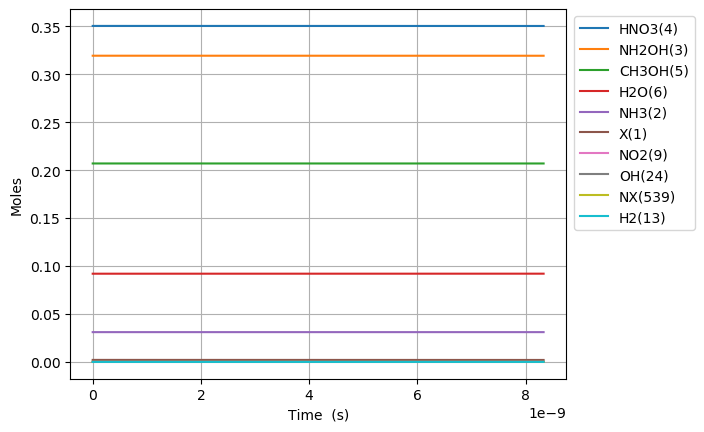

The table this chart was drawn from, first rows:
Time (s), Volume (m^3), Ne, X(1), NH3(2), NH2OH(3), HNO3(4), CH3OH(5), H2O(6), N2(7), O2(8), NO2(9), NO(10), N2O(11), CO2(12), H2(13), CO(14), CH4(15), C2H6(16), CH2O(17), CH3(18), C3H8(19), H(20), C2H5(21)
0.0, 0.08478, 0.0, 0.002105, 0.03108, 0.3194, 0.3505, 0.207, 0.09202, 0.0, 0.0, 0.0, 0.0, 0.0, 0.0, 0.0, 0.0, 0.0, 0.0, 0.0, 0.0, 0.0, 0.0, 0.0
1.360985525006275e-23, 0.08478, 0.0, 0.002105, 0.03108, 0.3194, 0.3505, 0.207, 0.09202, 0.0, 5.843114956264263e-60, 8.15504429216179e-20, 1.7665757366263655e-57, 0.0, 2.0098842281145361e-97, 4.0618160180031727e-41, 1.3588223820628798e-67, 8.10594391317096e-49, 3.130532484494454e-71, 5.858361881247562e-40, 1.4401065279868744e-28, -1.8082763901353802e-114, 1.2328973794469978e-24, 6.513917493834274e-74
3.8107594700175696e-23, 0.08478, 0.0, 0.002105, 0.03108, 0.3194, 0.3505, 0.207, 0.09202, 0.0, 8.830115092069284e-59, 2.2834124018053015e-19, 2.6696492182159724e-56, 0.0, 1.2227106148191189e-95, 2.453336985976158e-40, 1.6131939847925837e-66, 4.8959901235552606e-48, 4.7308606905680345e-70, 3.538450576273529e-39, 4.032298278363249e-28, 1.0379548062079982e-114, 3.4521126624515944e-24, 9.843832116682364e-73
8.71030736004016e-23, 0.08478, 0.0, 0.002105, 0.03108, 0.3194, 0.3505, 0.207, 0.09202, 0.0, 9.49903485895947e-58, 5.2192283469835475e-19, 2.8718868034773282e-55, 0.0, 5.5199001827341e-94, 1.181176261514337e-39, 1.58384352636057e-65, 2.3572084899501156e-47, 5.089244049392955e-69, 1.70361163506679e-38, 9.216681779115997e-28, 1.4100804120933893e-112, 7.890543228460787e-24, 1.05895453913765e-71
1.8509403140085338e-22, 0.08478, 0.0, 0.002105, 0.03108, 0.3194, 0.3505, 0.207, 0.09202, 0.0, 8.73124957364121e-57, 1.109086023734004e-18, 2.639758754718064e-54, 0.0, 2.0842092823098794e-92, 5.1585080173335476e-39, 1.4008918496943352e-64, 1.0294548769727123e-46, 4.677892080930385e-68, 7.440119589184383e-38, 1.9585448780621494e-27, 5.608914566598712e-111, 1.6767404360479174e-23, 9.73361663268668e-71
3.81075947001757e-22, 0.08478, 0.0, 0.002105, 0.03108, 0.3194, 0.3505, 0.207, 0.09202, 0.0, 7.469767834518412e-56, 2.283412401805302e-18, 2.258369191114476e-53, 0.0, 7.231090227601694e-91, 2.153576353419151e-38, 1.1775343240685235e-63, 4.297771462763246e-46, 4.0020351617879084e-67, 3.1061034694374336e-37, 4.03229827836325e-27, 1.9822870316538212e-109, 3.4521126624515955e-23, 8.327313957107812e-70
7.730397782035642e-22, 0.08478, 0.0, 0.002105, 0.03108, 0.3194, 0.3505, 0.207, 0.09202, 0.0, 6.1761484967146604e-55, 4.6320651579478986e-18, 1.8672633197897656e-52, 0.0, 2.4082549656832204e-89, 8.798068647099726e-38, 9.654142978565669e-63, 1.7557798753684838e-45, 3.3089600635381104e-66, 1.2689446169257258e-36, 8.179805078965447e-27, 6.659706071258205e-108, 7.002857115258952e-23, 6.885184214199454e-69
1.5569674406071786e-21, 0.08478, 0.0, 0.002105, 0.03108, 0.3194, 0.3505, 0.207, 0.09202, 0.0, 5.0223413866487093e-54, 9.329370670233091e-18, 1.5184275209284284e-51, 0.0, 7.860945374025093e-88, 3.5563253101466176e-37, 7.81818363138248e-62, 7.097142981289012e-45, 2.690791369851162e-65, 5.129277028402362e-36, 1.6474818680169848e-26, 2.183144526434453e-106, 1.4104346020873668e-22, 5.598917456741305e-68
3.1248227654144073e-21, 0.08478, 0.0, 0.002105, 0.03108, 0.3194, 0.3505, 0.207, 0.09202, 0.0, 4.050700275143706e-53, 1.8723981694803477e-17, 1.224666804443349e-50, 0.0, 2.5405217506473118e-86, 1.4299870232437508e-36, 6.292767789487573e-61, 2.8537299784074914e-44, 2.1702207203966593e-64, 2.062459733740582e-35, 3.306484588257864e-26, 7.070478421633166e-105, 2.830732383210311e-22, 4.515729763576081e-67
6.260533415028865e-21, 0.08478, 0.0, 0.002105, 0.03108, 0.3194, 0.3505, 0.207, 0.09202, 0.0, 3.2537427475263046e-52, 3.751320374394425e-17, 9.837189775667627e-50, 0.0, 8.169937480554117e-85, 5.734921687961359e-36, 5.049571410003969e-60, 1.1444733575342613e-43, 1.7432393042883068e-63, 8.271385989960949e-35, 6.624490028739624e-26, 2.2761526403270905e-103, 5.671327945456203e-22, 3.6272797220236536e-66
1.253195471425778e-20, 0.08478, 0.0, 0.002105, 0.03108, 0.3194, 0.3505, 0.207, 0.09202, 0.0, 2.6082775447077328e-51, 7.509164784222579e-17, 7.885725205045578e-49, 0.0, 2.6208419871202255e-83, 2.296987347997345e-35, 4.0458364743522845e-59, 4.5838629714724615e-43, 1.3974220721302935e-62, 3.312868728007721e-34, 1.326050090970314e-25, 7.305522364028314e-102, 1.1352519069948004e-21, 2.907713664370301e-65
2.507479731271561e-20, 0.08478, 0.0, 0.002105, 0.03108, 0.3194, 0.3505, 0.207, 0.09202, 0.0, 2.0887374419358788e-50, 1.5024853603878882e-16, 6.31497576859364e-48, 0.0, 8.397049586457582e-82, 9.194154484661915e-35, 3.239184550078602e-58, 1.8347397777553585e-42, 1.1190710168741775e-61, 1.3260108497098636e-33, 2.653252267163017e-25, 2.3412665639360994e-100, 2.271490131893167e-21, 2.3285291910448795e-64
5.016048250963127e-20, 0.08478, 0.0, 0.002105, 0.03108, 0.3194, 0.3505, 0.207, 0.09202, 0.0, 1.6718365295506401e-49, 3.005623124319147e-16, 5.054540106954314e-47, 0.0, 2.6887144429832293e-80, 3.6790346216891967e-34, 2.5924206541075263e-57, 7.341348970253478e-42, 8.957103787241179e-61, 5.305770607953073e-33, 5.30765661954842e-25, 7.497656845199043e-99, 4.543966581689925e-21, 1.8637671176640566e-63
1.0033185290346259e-19, 0.08478, 0.0, 0.002105, 0.03108, 0.3194, 0.3505, 0.207, 0.09202, 0.0, 1.337807936751604e-48, 6.011898652181662e-16, 4.044656132457152e-46, 0.0, 8.606544241346012e-79, 1.4719936228379243e-33, 2.0744721251060626e-56, 2.937017628037736e-41, 7.167497733824418e-60, 2.1226537342123295e-32, 1.061646532431922e-24, 2.400147188209084e-97, 9.088919481283542e-21, 1.4913912922681507e-62
2.0067459369112524e-19, 0.08478, 0.0, 0.002105, 0.03108, 0.3194, 0.3505, 0.207, 0.09202, 0.0, 1.0703818511881304e-47, 1.2024449707906672e-15, 3.236134574736706e-45, 0.0, 2.7545216488947583e-77, 5.889575469623381e-33, 1.659962056919876e-55, 1.1749026660113621e-40, 5.734724157300464e-59, 8.491305968106852e-32, 2.1234082733860782e-24, 7.6819065053222e-96, 1.8178825280471186e-20, 1.1932640915107956e-61
4.013600752664505e-19, 0.08478, 0.0, 0.002105, 0.03108, 0.3194, 0.3505, 0.207, 0.09202, 0.0, 8.563596849737558e-47, 2.4049551819356615e-15, 2.589071537300652e-44, 0.0, 8.815166956322204e-76, 2.3568235035829127e-32, 1.3283955504779257e-54, 4.6998019004470236e-40, 4.5880697316625785e-58, 3.3966605984033465e-31, 4.246931755294379e-24, 2.4584397867268753e-94, 3.635863687884811e-20, 9.546716999754785e-61
8.027310384171011e-19, 0.08478, 0.0, 0.002105, 0.03108, 0.3194, 0.3505, 0.207, 0.09202, 0.0, 6.851094302500035e-46, 4.809975604225619e-15, 2.071322782845766e-43, 0.0, 2.8209737834764644e-74, 9.43466558262822e-32, 1.0633222571793368e-53, 1.8799590081400602e-39, 3.6705719512040904e-57, 1.3586918820760216e-30, 8.493978719110924e-24, 7.86737486519303e-93, 7.27182600756085e-20, 7.637615314247727e-60
1.6054729647184022e-18, 0.08478, 0.0, 0.002105, 0.03108, 0.3194, 0.3505, 0.207, 0.09202, 0.0, 5.480962172407309e-45, 9.620016448805413e-15, 1.657084447879082e-42, 0.0, 9.027364514598796e-73, 3.7796484939124387e-31, 8.515968592320187e-53, 7.519912529163942e-39, 2.9365040280218567e-56, 5.434822814149235e-30, 1.698807264674381e-23, 2.5176187660587267e-91, 1.454375064691554e-19, 6.11018893865079e-59
3.2109568173210045e-18, 0.08478, 0.0, 0.002105, 0.03108, 0.3194, 0.3505, 0.207, 0.09202, 0.0, 4.3848044303532195e-44, 1.9240098137964505e-14, 1.3256780470246861e-41, 0.0, 2.888832122380381e-71, 1.51646220746244e-30, 6.827678714240545e-52, 3.0079803110546445e-38, 2.3492218093826202e-55, 2.1739401828168768e-29, 3.3976260502008743e-23, 8.056474147358324e-90, 2.908759992563537e-19, 4.888189826116264e-58
6.421924522526209e-18, 0.08478, 0.0, 0.002105, 0.03108, 0.3194, 0.3505, 0.207, 0.09202, 0.0, 3.5078574213061108e-43, 3.8480261516280736e-14, 1.0605466331249782e-40, 0.0, 9.244612242243458e-70, 6.102625314449333e-30, 5.485940709455217e-51, 1.2031951843066711e-37, 1.8793848823203376e-54, 8.695782845142625e-29, 6.795263621253524e-23, 2.578086782609813e-88, 5.817529848311687e-19, 3.910567331029504e-57
1.2843859932936618e-17, 0.08478, 0.0, 0.002105, 0.03108, 0.3194, 0.3505, 0.207, 0.09202, 0.0, 2.806291487864328e-42, 7.696058827290536e-14, 8.484389847063249e-40, 0.0, 2.9584781887018037e-68, 2.4704621197060467e-29, 4.426809585760903e-50, 4.812786857004643e-37, 1.5035108797873619e-53, 3.47831756044623e-28, 1.359053876335748e-22, 8.249901793156035e-87, 1.1635069559824716e-18, 3.1284600528887658e-56
1.9265795343347027e-17, 0.08478, 0.0, 0.002105, 0.03108, 0.3194, 0.3505, 0.207, 0.09202, 0.0, 8.331182538104242e-42, 1.1544091502952213e-13, 2.518804651835818e-39, 0.0, 1.3840827544999955e-67, 5.299361492569371e-29, 1.2730447270876813e-49, 1.022717589600007e-36, 4.463550433624785e-53, 7.391427579503096e-28, 2.038581390546009e-22, 3.946903620103255e-86, 1.7452609271354474e-18, 9.287621003196342e-56
2.5687730753757436e-17, 0.08478, 0.0, 0.002105, 0.03108, 0.3194, 0.3505, 0.207, 0.09202, 0.0, 1.815321384727596e-41, 1.5392124178613105e-13, 5.488344454729287e-39, 0.0, 4.4653056375375374e-67, 9.122693478887463e-29, 2.7020856941610767e-49, 1.744636230129485e-36, 9.725844460746969e-53, 1.2608908341342943e-27, 2.7181089047561363e-22, 1.306289533756489e-85, 2.327014898290096e-18, 2.0237243564443402e-55
3.853160157457825e-17, 0.08478, 0.0, 0.002105, 0.03108, 0.3194, 0.3505, 0.207, 0.09202, 0.0, 5.269319648657177e-41, 2.3088189529933055e-13, 1.5930975923754882e-38, 0.0, 2.458164342246328e-66, 1.920406063426186e-28, 7.482760606537152e-49, 3.612048403279877e-36, 2.8231135130096493e-52, 2.6105148137840423e-27, 4.077163933176075e-22, 7.621786753227233e-85, 3.49052284060332e-18, 5.874249377873242e-55
5.137547239539907e-17, 0.08478, 0.0, 0.002105, 0.03108, 0.3194, 0.3505, 0.207, 0.09202, 0.0, 1.1523409787594721e-40, 3.0784254881250114e-13, 3.483925366586675e-38, 0.0, 7.889431987944154e-66, 3.319798910668901e-28, 1.585105888614812e-48, 6.143148937372615e-36, 6.173831928301648e-52, 4.4398024365599406e-27, 5.436218961595519e-22, 2.535861223149337e-84, 4.654030782922693e-18, 1.2846323109852463e-54
6.421934321621989e-17, 0.08478, 0.0, 0.002105, 0.03108, 0.3194, 0.3505, 0.207, 0.09202, 0.0, 2.1619487475644767e-40, 3.848032023256409e-13, 6.536318868937758e-38, 0.0, 2.061634693852885e-65, 5.156040147663533e-28, 2.92205927335134e-48, 9.385344143904889e-36, 1.1582950230091227e-51, 6.783015391028172e-27, 6.795273990014434e-22, 6.83760913104456e-84, 5.8175387252486594e-18, 2.4101453189703692e-54
8.990708485786152e-17, 0.08478, 0.0, 0.002105, 0.03108, 0.3194, 0.3505, 0.207, 0.09202, 0.0, 5.915486512243798e-40, 5.387245093518257e-13, 1.7884561857762186e-37, 0.0, 1.1535972158495932e-64, 1.0283375613962563e-27, 7.952874108276323e-48, 1.8047685409018373e-35, 3.1693066699795065e-51, 1.304349909609899e-26, 9.513384046850643e-22, 4.031019372729466e-83, 8.144554609920777e-18, 6.594597648519701e-54
1.1559482649950316e-16, 0.08478, 0.0, 0.002105, 0.03108, 0.3194, 0.3505, 0.207, 0.09202, 0.0, 1.2470566171096751e-39, 6.926458163778848e-13, 3.7702835029326925e-37, 0.0, 3.81405729877771e-64, 1.7445111431790733e-27, 1.6926134912886049e-47, 2.9598159039706137e-35, 6.68128453385453e-51, 2.1391305965037477e-26, 1.2231494103684706e-21, 1.3596129132290037e-82, 1.0471570494619667e-17, 1.3902215173235016e-53
1.6697030978278643e-16, 0.08478, 0.0, 0.002105, 0.03108, 0.3194, 0.3505, 0.207, 0.09202, 0.0, 3.80390984042117e-39, 1.0004884304296269e-12, 1.1500535197331072e-36, 0.0, 2.5552978321283066e-63, 3.872081324598296e-27, 5.378736175914978e-47, 6.136228585263418e-35, 2.0379992083992564e-50, 4.434800923381906e-26, 1.766771421734637e-21, 9.301070657297025e-82, 1.5125602264097742e-17, 4.240607232703337e-53
2.69721276349353e-16, 0.08478, 0.0, 0.002105, 0.03108, 0.3194, 0.3505, 0.207, 0.09202, 0.0, 1.6505490871672553e-38, 1.616173658531605e-12, 4.990180805707381e-36, 0.0, 3.1829754889404393e-62, 1.145399373258159e-26, 2.5754259797955987e-46, 1.5954298711949534e-34, 8.843053264110264e-50, 1.1530557827815572e-25, 2.854015444464392e-21, 1.1721030026861185e-80, 2.4433665803375107e-17, 1.8400358290773735e-52
4.75223209482486e-16, 0.08478, 0.0, 0.002105, 0.03108, 0.3194, 0.3505, 0.207, 0.09202, 0.0, 9.331480495912368e-38, 2.847544114729538e-12, 2.821229324451479e-35, 0.0, 6.080712603912226e-61, 4.433780941644235e-26, 1.74868493205806e-45, 4.945130378323718e-34, 4.999474399154086e-49, 3.5739654017606187e-25, 5.028503489913584e-21, 2.245928588668903e-79, 4.304979288321465e-17, 1.040275541286022e-51
8.862270757487522e-16, 0.08478, 0.0, 0.002105, 0.03108, 0.3194, 0.3505, 0.207, 0.09202, 0.0, 6.20476284247515e-37, 5.310285027101309e-12, 1.8759144266227707e-34, 0.0, 1.4883552303825562e-59, 2.1618069801967706e-25, 1.5563767035260062e-44, 1.7188872376339064e-33, 3.324290609340626e-48, 1.2422813972421439e-24, 9.377479580770698e-21, 5.483738352563476e-78, 8.02820470480333e-17, 6.917083550956752e-51
1.2972309420150184e-15, 0.08478, 0.0, 0.002105, 0.03108, 0.3194, 0.3505, 0.207, 0.09202, 0.0, 1.8649394401144013e-36, 7.773025939440954e-12, 5.638357000185436e-34, 0.0, 7.959720995308385e-59, 5.754112477367409e-25, 5.61212770288028e-44, 3.682506648106353e-33, 9.991680302953378e-48, 2.6614366424235465e-24, 1.3726455671572788e-20, 2.9272026124981834e-77, 1.1751430121970505e-16, 2.0790386759569434e-50
1.7082348082812846e-15, 0.08478, 0.0, 0.002105, 0.03108, 0.3194, 0.3505, 0.207, 0.09202, 0.0, 4.133009098858489e-36, 1.0235766851748468e-11, 1.2495516092782127e-33, 0.0, 2.7693931632429798e-58, 1.1862323138821442e-24, 1.4490491112658128e-43, 6.385371129746093e-33, 2.214318852224289e-47, 4.6148621663350186e-24, 1.8075431762319853e-20, 1.0161300465536847e-76, 1.5474655539823037e-16, 4.607487824923143e-50
2.1192386745475507e-15, 0.08478, 0.0, 0.002105, 0.03108, 0.3194, 0.3505, 0.207, 0.09202, 0.0, 7.741352599058739e-36, 1.2698507764023862e-11, 2.3404786603301525e-33, 0.0, 7.575353746409739e-58, 2.1150200528863926e-24, 3.1022662742429872e-43, 9.827480636085113e-33, 4.147540591322978e-47, 7.102557926541345e-24, 2.2424407853011894e-20, 2.7724197200906175e-76, 1.9197880958360976e-16, 8.630077262155833e-50
2.941246407080083e-15, 0.08478, 0.0, 0.002105, 0.03108, 0.3194, 0.3505, 0.207, 0.09202, 0.0, 2.0153056782970357e-35, 1.7623989588478265e-11, 6.0929661508325555e-33, 0.0, 3.664705954272805e-57, 5.1726245502316335e-24, 1.0122275252451689e-42, 1.8929434696271932e-32, 1.079728897206954e-46, 1.3680760103803897e-23, 3.1122360034230905e-20, 1.3331848384561205e-75, 2.664433179749324e-16, 2.2466672958970895e-49
3.7632541396126155e-15, 0.08478, 0.0, 0.002105, 0.03108, 0.3194, 0.3505, 0.207, 0.09202, 0.0, 4.163993352398093e-35, 2.2549471412804172e-11, 1.2589192212988425e-32, 0.0, 1.1829162901694874e-56, 1.0280629450118401e-23, 2.504784469810811e-42, 3.098836876683642e-32, 2.23091911008106e-46, 2.2396043058540332e-23, 3.9820312215229843e-20, 4.2827477421046694e-75, 3.4090782639367716e-16, 4.6420291401845224e-49
4.585261872145148e-15, 0.08478, 0.0, 0.002105, 0.03108, 0.3194, 0.3505, 0.207, 0.09202, 0.0, 7.4875994321225e-35, 2.7474953237001566e-11, 2.2637603017251853e-32, 0.0, 3.062173243973865e-56, 1.7999576029965964e-23, 5.247411818404899e-42, 4.6004282820404313e-32, 4.011588695778222e-46, 3.324840669624409e-23, 4.851826439600869e-20, 1.1034165106470144e-74, 4.15372334839848e-16, 8.347192661446536e-49
5.40726960467768e-15, 0.08478, 0.0, 0.002105, 0.03108, 0.3194, 0.3505, 0.207, 0.09202, 0.0, 1.2251273558435394e-34, 3.240043506107046e-11, 3.7039837644270945e-32, 0.0, 6.882510316175126e-56, 2.8885312280961203e-23, 9.823056011146178e-42, 6.39771768654043e-32, 6.563795374138915e-46, 4.623785094892737e-23, 5.721621657656749e-20, 2.4675915552934954e-74, 4.89836843313449e-16, 1.3657747274798751e-48
7.051285069742745e-15, 0.08478, 0.0, 0.002105, 0.03108, 0.3194, 0.3505, 0.207, 0.09202, 0.0, 2.7116187605241765e-34, 4.225139870882274e-11, 8.198161456004586e-32, 0.0, 2.7113695774251846e-55, 6.22900956878179e-23, 2.7623799326565006e-41, 1.0879390498547211e-31, 1.452788609438242e-45, 7.862798105539964e-23, 7.46121209370249e-20, 9.591132957125733e-74, 6.387658603429575e-16, 3.02291868343496e-48
8.69530053480781e-15, 0.08478, 0.0, 0.002105, 0.03108, 0.3194, 0.3505, 0.207, 0.09202, 0.0, 5.082037857152874e-34, 5.2102362356061e-11, 1.5364758312478686e-31, 0.0, 7.844561673407607e-55, 1.148173728113345e-22, 6.263226957132671e-41, 1.6543855315068775e-31, 2.7227746094360937e-45, 1.1956643281928435e-22, 9.200802529660213e-20, 2.7434254967342547e-73, 7.876948774822344e-16, 5.665467215183779e-48
1.0339315999872874e-14, 0.08478, 0.0, 0.002105, 0.03108, 0.3194, 0.3505, 0.207, 0.09202, 0.0, 8.542153437939999e-34, 6.195332600278524e-11, 2.582588457035678e-31, 0.0, 1.8737536450048986e-54, 1.907815924312721e-22, 1.2323463392944387e-40, 2.3391112136157737e-31, 4.576581116580255e-45, 1.6905320566648017e-22, 1.0940392965529926e-19, 6.484048440352932e-73, 9.36623894731312e-16, 9.522811834251779e-48
1.1983331464937937e-14, 0.08478, 0.0, 0.002105, 0.03108, 0.3194, 0.3505, 0.207, 0.09202, 0.0, 1.3297779278558587e-33, 7.180428964899552e-11, 4.0203786467469115e-31, 0.0, 3.934208607998171e-54, 2.944985143432542e-22, 2.1958815443272236e-40, 3.1421160961592614e-31, 7.124475810579301e-45, 2.2708829902096694e-22, 1.2679983401311628e-19, 1.3473884361637e-72, 1.085552912090222e-15, 1.4824394199799878e-47
1.527136239506807e-14, 0.08478, 0.0, 0.002105, 0.03108, 0.3194, 0.3505, 0.207, 0.09202, 0.0, 2.7519403710885354e-33, 9.150621693987402e-11, 8.320067644345116e-31, 0.0, 1.3688505222891998e-53, 6.024682639514547e-22, 5.720054358320407e-40, 5.10296346261916e-31, 1.4743914901407418e-44, 3.6880344495874277e-22, 1.6159164272611045e-19, 4.579834527053526e-72, 1.3834109471376667e-15, 3.0678693049551305e-47
1.8559393325198196e-14, 0.08478, 0.0, 0.002105, 0.03108, 0.3194, 0.3505, 0.207, 0.09202, 0.0, 4.939453369285305e-33, 1.1120814422869655e-10, 1.493367611260387e-30, 0.0, 3.6984982042211507e-53, 1.073283108569359e-21, 1.2352573148678746e-39, 7.53692763104696e-31, 2.646382926813019e-44, 5.447118660493466e-22, 1.963834514355851e-19, 1.2118544970259874e-71, 1.6812689826248246e-15, 5.506513706884661e-47
2.1847424255328324e-14, 0.08478, 0.0, 0.002105, 0.03108, 0.3194, 0.3505, 0.207, 0.09202, 0.0, 8.057101944592027e-33, 1.3091007151546314e-10, 2.4359406177605738e-30, 0.0, 8.474713394840859e-53, 1.7415099400753328e-21, 2.3517919716223742e-39, 1.0444008601689173e-30, 4.3167078281257566e-44, 7.548135577179625e-22, 2.311752601415408e-19, 2.7228513341824175e-71, 1.979127018551951e-15, 8.98207533828569e-47
2.5135455185458452e-14, 0.08478, 0.0, 0.002105, 0.03108, 0.3194, 0.3505, 0.207, 0.09202, 0.0, 1.2269676054129575e-32, 1.506119988001738e-10, 3.7095474886771366e-30, 0.0, 1.731301147098833e-52, 2.6417225577193686e-21, 4.092277459549882e-39, 1.3824206374814763e-30, 6.57365477511427e-44, 9.991085153942404e-22, 2.6596706884397777e-19, 5.457094836881549e-71, 2.276985054919302e-15, 1.3678262413147319e-46
2.842348611558858e-14, 0.08478, 0.0, 0.002105, 0.03108, 0.3194, 0.3505, 0.207, 0.09202, 0.0, 1.7741964655743996e-32, 1.7031392608282855e-10, 5.364009626756204e-30, 0.0, 3.247488741575905e-52, 3.808500396939669e-21, 6.655459799249881e-39, 1.767752095069171e-30, 9.505511813438386e-44, 1.2775967345107463e-21, 3.0075887754289685e-19, 1.0045109741794612e-70, 2.5748430917271325e-15, 1.9778782031415005e-46
3.4999547975848836e-14, 0.08478, 0.0, 0.002105, 0.03108, 0.3194, 0.3505, 0.207, 0.09202, 0.0, 3.312483455018706e-32, 2.0971778064197041e-10, 1.0014783315577859e-29, 0.0, 9.49070900697527e-52, 7.080095508633724e-21, 1.5176494418470988e-38, 2.6803500511750583e-30, 1.774710480189914e-43, 1.9371529388072216e-21, 3.703424949301825e-19, 2.8272731562224258e-70, 3.1705591666652567e-15, 3.6927639921730836e-46
4.157560983610909e-14, 0.08478, 0.0, 0.002105, 0.03108, 0.3194, 0.3505, 0.207, 0.09202, 0.0, 5.552400552907646e-32, 2.491216351928889e-10, 1.678682753859501e-29, 0.0, 2.3197673884130287e-51, 1.183304255388484e-20, 3.005934167966427e-38, 3.7821947286964036e-30, 2.9747781642734942e-43, 2.7334821341234334e-21, 4.399261123034016e-19, 6.666181197904831e-70, 3.7662752433683716e-15, 6.189828600708628e-46
4.815167169636935e-14, 0.08478, 0.0, 0.002105, 0.03108, 0.3194, 0.3505, 0.207, 0.09202, 0.0, 8.625776768125019e-32, 2.885254897355844e-10, 2.607870699945615e-29, 0.0, 4.9943644456348987e-51, 1.8344180618622786e-20, 5.389263267194812e-38, 5.073286127842558e-30, 4.621383514263887e-43, 3.6665842840217654e-21, 5.095097296625583e-19, 1.3864720439065297e-69, 4.361991321838522e-15, 9.61603530344927e-46
5.47277335566296e-14, 0.08478, 0.0, 0.002105, 0.03108, 0.3194, 0.3505, 0.207, 0.09202, 0.0, 1.2664441190665674e-31, 3.2792934427005685e-10, 3.828898664887978e-29, 0.0, 9.781435221682284e-51, 2.6890440644244056e-20, 8.970443646303514e-38, 6.553624248823996e-30, 6.785155854281338e-43, 4.7364593521113335e-21, 5.79093347007656e-19, 2.6263700106214415e-69, 4.9577074020777605e-15, 1.4118347465428524e-45
6.787985727715011e-14, 0.08478, 0.0, 0.002105, 0.03108, 0.3194, 0.3505, 0.207, 0.09202, 0.0, 2.4164951486972186e-31, 4.0673705331433376e-10, 7.305900774417231e-29, 0.0, 3.06975500428214e-50, 5.1196510350602526e-20, 2.11573358561428e-37, 1.0082040657141611e-29, 1.2946719052247821e-42, 7.28652809753424e-21, 7.182605816556901e-19, 7.716193876404804e-69, 6.149139567871696e-15, 2.6939142149883583e-45
8.103198099767063e-14, 0.08478, 0.0, 0.002105, 0.03108, 0.3194, 0.3505, 0.207, 0.09202, 0.0, 4.110856511074234e-31, 4.855447623257212e-10, 1.242854133355637e-28, 0.0, 7.908636268237022e-50, 8.696854056722993e-20, 4.286947349218023e-37, 1.436744395535695e-29, 2.2024502859316568e-42, 1.0383688080197625e-20, 8.574278162475347e-19, 1.870707154164795e-68, 7.340571740766582e-15, 4.582792063016766e-45
9.418410471819114e-14, 0.08478, 0.0, 0.002105, 0.03108, 0.3194, 0.3505, 0.207, 0.09202, 0.0, 6.454991569891539e-31, 5.643524713042208e-10, 1.9515672586591157e-28, 0.0, 1.774149726398108e-49, 1.3642529684008443e-19, 7.811557661225577e-37, 1.9409834145194324e-29, 3.4583542359175985e-42, 1.4027939010648977e-20, 9.965950507832207e-19, 3.965899586499286e-68, 8.532003920778849e-15, 7.196039084478518e-45
1.0733622843871165e-13, 0.08478, 0.0, 0.002105, 0.03108, 0.3194, 0.3505, 0.207, 0.09202, 0.0, 9.55436367261237e-31, 6.431601802498339e-10, 2.8886146731490454e-28, 0.0, 3.59462804027329e-49, 2.0178702403809964e-19, 1.3161061310907291e-36, 2.5209211228393985e-29, 5.118887254805453e-42, 1.8219280600173554e-20, 1.1357622852627786e-18, 7.618409498677838e-68, 9.723436107924923e-15, 1.0651226054898663e-44
1.2048835215923216e-13, 0.08478, 0.0, 0.002105, 0.03108, 0.3194, 0.3505, 0.207, 0.09202, 0.0, 1.3514436160327815e-30, 7.219678891625624e-10, 4.085881594959483e-28, 0.0, 6.7353791428157295e-49, 2.852754483996729e-19, 2.0877568381318428e-36, 3.1765575206712093e-29, 7.240552838731697e-42, 2.2957712560790078e-20, 1.274929519686239e-18, 1.357043907773284e-67, 1.0914868302221264e-14, 1.5065923742421007e-44
1.3364047587975267e-13, 0.08478, 0.0, 0.002105, 0.03108, 0.3194, 0.3505, 0.207, 0.09202, 0.0, 1.844067237636427e-30, 8.007755980424076e-10, 5.575253243149574e-28, 0.0, 1.1860138462410438e-48, 3.8911377938917354e-19, 3.1573786346384064e-36, 3.9078926081920854e-29, 9.879854484931106e-42, 2.8243234605246674e-20, 1.4140967540536327e-18, 2.2770203367433468e-67, 1.2106300503684332e-14, 2.0557702917347735e-44
1.599447233207937e-13, 0.08478, 0.0, 0.002105, 0.03108, 0.3194, 0.3505, 0.207, 0.09202, 0.0, 3.161348936718902e-30, 9.583910157034548e-10, 9.557851596186187e-28, 0.0, 3.185948935575548e-48, 6.667404267315501e-19, 6.470918093013794e-36, 5.597658853017851e-29, 1.693737995264435e-41, 4.045554780029632e-20, 1.6924312226203414e-18, 5.588080827410427e-67, 1.4489164928176586e-14, 3.5242788809064534e-44
1.8624897076183472e-13, 0.08478, 0.0, 0.002105, 0.03108, 0.3194, 0.3505, 0.207, 0.09202, 0.0, 4.991652144050833e-30, 1.1160064332329876e-09, 1.5091491503728312e-27, 0.0, 7.409507570946697e-48, 1.0524823809714559e-18, 1.1888080968985576e-35, 7.590219858766166e-29, 2.6743491658608875e-41, 5.485621790174286e-20, 1.970765690963149e-18, 1.1960565419080025e-66, 1.6872029381533687e-14, 5.564704993734076e-44
... 1,596 more rows
